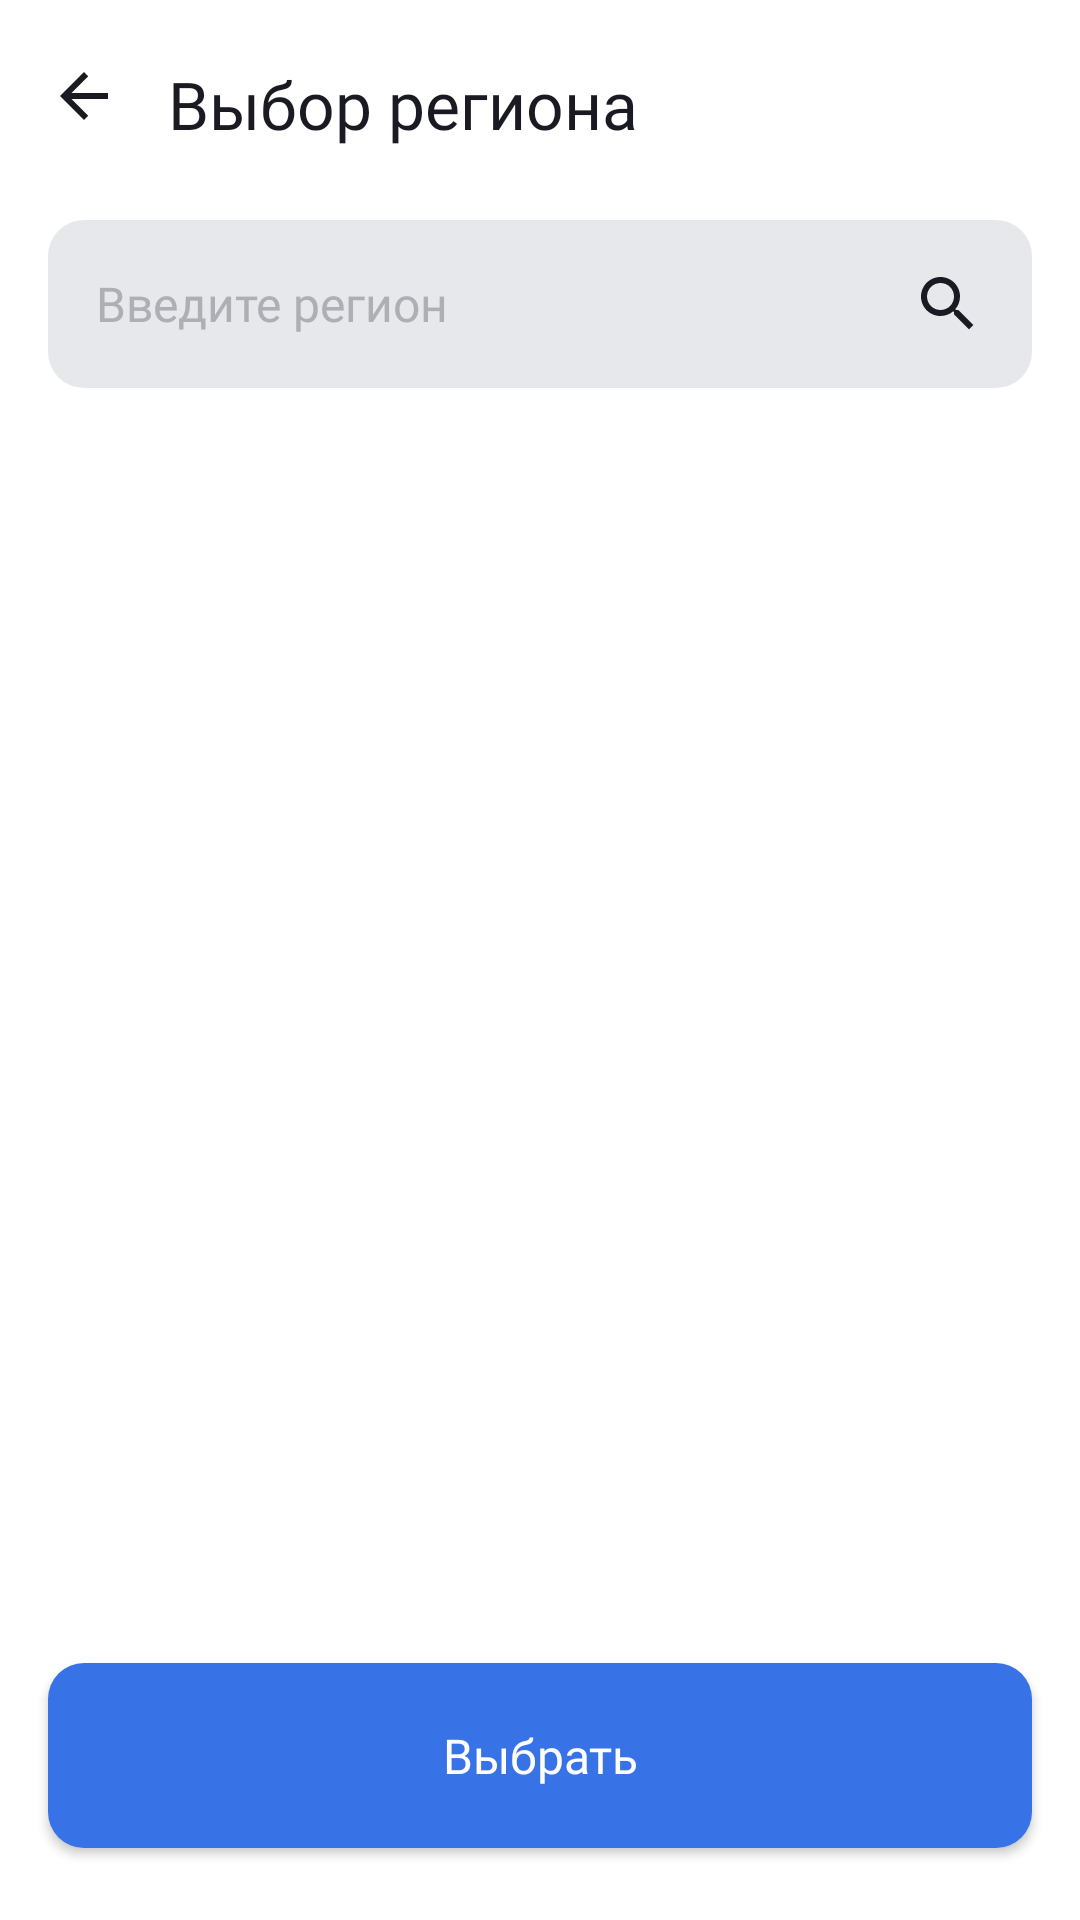

Android layout source for this screen:
<!-- AndroidManifest.xml: application theme Theme.PracticumAndroidDiploma -->
<!-- res/layout/fragment_choose_region.xml -->
<?xml version="1.0" encoding="utf-8"?>
<androidx.constraintlayout.widget.ConstraintLayout xmlns:android="http://schemas.android.com/apk/res/android"
    xmlns:app="http://schemas.android.com/apk/res-auto"
    xmlns:tools="http://schemas.android.com/tools"
    android:layout_width="match_parent"
    android:layout_height="match_parent"
    tools:context=".feature.filter.presentation.fragments.ChooseRegionFragment">

    <ImageView
        android:id="@+id/choose_region_back_arrow_imageview"
        android:layout_width="wrap_content"
        android:layout_height="wrap_content"
        android:layout_marginStart="@dimen/dimens_20"
        android:layout_marginTop="@dimen/dimens_24"
        app:layout_constraintStart_toStartOf="parent"
        app:layout_constraintTop_toTopOf="parent"
        app:srcCompat="@drawable/ic_back_arrow" />

    <TextView
        android:id="@+id/choose_region_header_textview"
        android:layout_width="0dp"
        android:layout_height="wrap_content"
        android:layout_marginStart="@dimen/dimens_20"
        android:layout_marginTop="@dimen/dimens_20"
        android:fontFamily="@font/ys_display_medium"
        android:text="Выбор региона"
        android:textColor="@color/blackDayWhiteNight"
        android:textSize="@dimen/textSize_22"
        app:layout_constraintStart_toEndOf="@+id/choose_region_back_arrow_imageview"
        app:layout_constraintTop_toTopOf="parent" />

    <EditText
        android:id="@+id/choose_region_enter_field_edittext"
        android:layout_width="match_parent"
        android:layout_height="wrap_content"
        android:layout_marginHorizontal="@dimen/dimens_16"
        android:layout_marginTop="@dimen/dimens_24"
        android:background="@drawable/rounded_edittext_background"
        android:backgroundTint="@color/yp_lightGray"
        android:drawableEnd="@drawable/ic_search"
        android:drawableTint="@color/yp_black"
        android:fontFamily="@font/ys_display_regular"
        android:hint="Введите регион"
        android:imeOptions="actionDone"
        android:padding="@dimen/dimens_16"
        android:singleLine="true"
        android:textColor="@color/yp_black"
        android:textColorHint="@color/grayDayWhiteNight"
        android:textCursorDrawable="@drawable/color_cursor"
        android:textSize="@dimen/textSize_16"
        app:layout_constraintTop_toBottomOf="@+id/choose_region_header_textview" />

    <androidx.recyclerview.widget.RecyclerView
        android:id="@+id/choose_region_list_recycle_view"
        android:layout_width="match_parent"
        android:layout_height="0dp"
        android:layout_marginTop="@dimen/dimens_8"
        app:layout_constraintBottom_toBottomOf="parent"
        app:layout_constraintTop_toBottomOf="@id/choose_region_enter_field_edittext"
        tools:itemCount="15"
        tools:listitem="@layout/industry_region_item" />

    <androidx.appcompat.widget.AppCompatButton
        android:id="@+id/choose_region_approve_button"
        android:layout_width="match_parent"
        android:layout_height="wrap_content"
        android:layout_marginHorizontal="@dimen/dimens_16"
        android:layout_marginBottom="@dimen/dimens_24"
        android:background="@drawable/rounded_edittext_background"
        android:backgroundTint="@color/yp_blue"
        android:fontFamily="@font/ys_display_medium"
        android:paddingVertical="@dimen/dimens_20"
        android:text="Выбрать"
        android:textAllCaps="false"
        android:textColor="@color/yp_white"
        android:textSize="@dimen/textSize_16"
        android:visibility="visible"
        app:layout_constraintBottom_toBottomOf="@+id/choose_region_list_recycle_view"
        app:layout_constraintEnd_toEndOf="parent"
        app:layout_constraintStart_toStartOf="parent" />

</androidx.constraintlayout.widget.ConstraintLayout>
<!-- res/layout/industry_region_item.xml (included above) -->
<?xml version="1.0" encoding="utf-8"?>
<androidx.constraintlayout.widget.ConstraintLayout xmlns:android="http://schemas.android.com/apk/res/android"
    xmlns:app="http://schemas.android.com/apk/res-auto"
    xmlns:tools="http://schemas.android.com/tools"
    android:layout_width="match_parent"
    android:layout_height="wrap_content"
    android:minHeight="60dp">

    <TextView
        android:id="@+id/industry_region_title_textview"
        android:layout_width="wrap_content"
        android:layout_height="wrap_content"
        android:fontFamily="@font/ys_display_regular"
        android:layout_marginStart="@dimen/dimens_16"
        android:textColor="@color/blackDayWhiteNight"
        android:textSize="@dimen/textSize_16"
        app:layout_constraintBottom_toBottomOf="parent"
        app:layout_constraintStart_toStartOf="parent"
        app:layout_constraintTop_toTopOf="parent"
        tools:text="Отрасль или регион" />

    <RadioButton
        android:id="@+id/industry_region_check_radiobutton"
        android:layout_width="wrap_content"
        android:layout_height="wrap_content"
        app:layout_constraintBottom_toBottomOf="parent"
        app:layout_constraintEnd_toEndOf="parent"
        app:layout_constraintTop_toTopOf="parent"
        android:buttonTint="@drawable/custom_radio_button"/>


</androidx.constraintlayout.widget.ConstraintLayout>
<!-- resources referenced by this layout -->
<resources>
  <color name="blackDayWhiteNight">@color/yp_black</color>
  <color name="grayDayWhiteNight">@color/yp_gray</color>
  <color name="yp_black">#1A1B22</color>
  <color name="yp_blue">#3772E7</color>
  <color name="yp_lightGray">#E6E8EB</color>
  <color name="yp_white">#FDFDFD</color>
  <item name="dimens_16" type="dimen">16dp</item>
  <item name="dimens_20" type="dimen">20dp</item>
  <item name="dimens_24" type="dimen">24dp</item>
  <item name="dimens_8" type="dimen">8dp</item>
  <item name="textSize_16" type="dimen">16sp</item>
  <item name="textSize_22" type="dimen">22sp</item>
  <!-- drawable color_cursor (drawable) -->
  <?xml version="1.0" encoding="utf-8"?>
  <shape xmlns:android="http://schemas.android.com/apk/res/android">
      <size android:width="@dimen/dimens_2" />
      <solid android:color="@color/yp_blue" />
  </shape>
  <!-- drawable custom_radio_button (drawable) -->
  <?xml version="1.0" encoding="utf-8"?>
  <selector xmlns:android="http://schemas.android.com/apk/res/android">
      <item android:color="@color/yp_blue" android:state_checked="true" /> 
      <item android:color="@color/yp_blue" /> 
  </selector>
  <!-- drawable ic_back_arrow (drawable) -->
  <vector xmlns:android="http://schemas.android.com/apk/res/android"
      android:width="16dp"
      android:height="16dp"
      android:viewportWidth="16"
      android:viewportHeight="16">
    <path
        android:pathData="M16,7H3.83L9.42,1.41L8,0L0,8L8,16L9.41,14.59L3.83,9H16V7Z"
        android:fillColor="@color/blackDayWhiteNight"/>
  </vector>
  <!-- drawable ic_search (drawable) -->
  <vector xmlns:android="http://schemas.android.com/apk/res/android"
      android:width="24dp"
      android:height="24dp"
      android:tint="@color/yp_black"
      android:viewportWidth="24"
      android:viewportHeight="24">
      <path
          android:fillColor="@color/blackDayWhiteNight"
          android:pathData="M15.5,14h-0.79l-0.28,-0.27C15.41,12.59 16,11.11 16,9.5 16,5.91 13.09,3 9.5,3S3,5.91 3,9.5 5.91,16 9.5,16c1.61,0 3.09,-0.59 4.23,-1.57l0.27,0.28v0.79l5,4.99L20.49,19l-4.99,-5zM9.5,14C7.01,14 5,11.99 5,9.5S7.01,5 9.5,5 14,7.01 14,9.5 11.99,14 9.5,14z" />
  </vector>
  <!-- drawable rounded_edittext_background (drawable) -->
  <?xml version="1.0" encoding="utf-8"?>
  <shape xmlns:android="http://schemas.android.com/apk/res/android"
      android:shape="rectangle">
      <solid android:color="@color/LightGrayDayWhiteNight" />
      <corners android:radius="@dimen/dimens_12" />
  </shape>
  <style name="Theme.PracticumAndroidDiploma" parent="Base.Theme.PracticumAndroidDiploma">
          <item name="android:background">@color/white</item>
          <item name="colorPrimary">@color/yp_blue</item>
          <item name="colorAccent">@color/yp_blue</item>
      </style>
  <color name="yp_gray">#AEAFB4</color>
  <item name="dimens_2" type="dimen">2dp</item>
  <color name="LightGrayDayWhiteNight">@color/yp_lightGray</color>
  <item name="dimens_12" type="dimen">12dp</item>
  <style name="Base.Theme.PracticumAndroidDiploma" parent="Theme.MaterialComponents.DayNight.NoActionBar">
          
          
          <item name="android:statusBarColor">@color/white</item>
          <item name="android:windowLightStatusBar">true</item>
      </style>
  <color name="white">#FFFFFFFF</color>
</resources>
